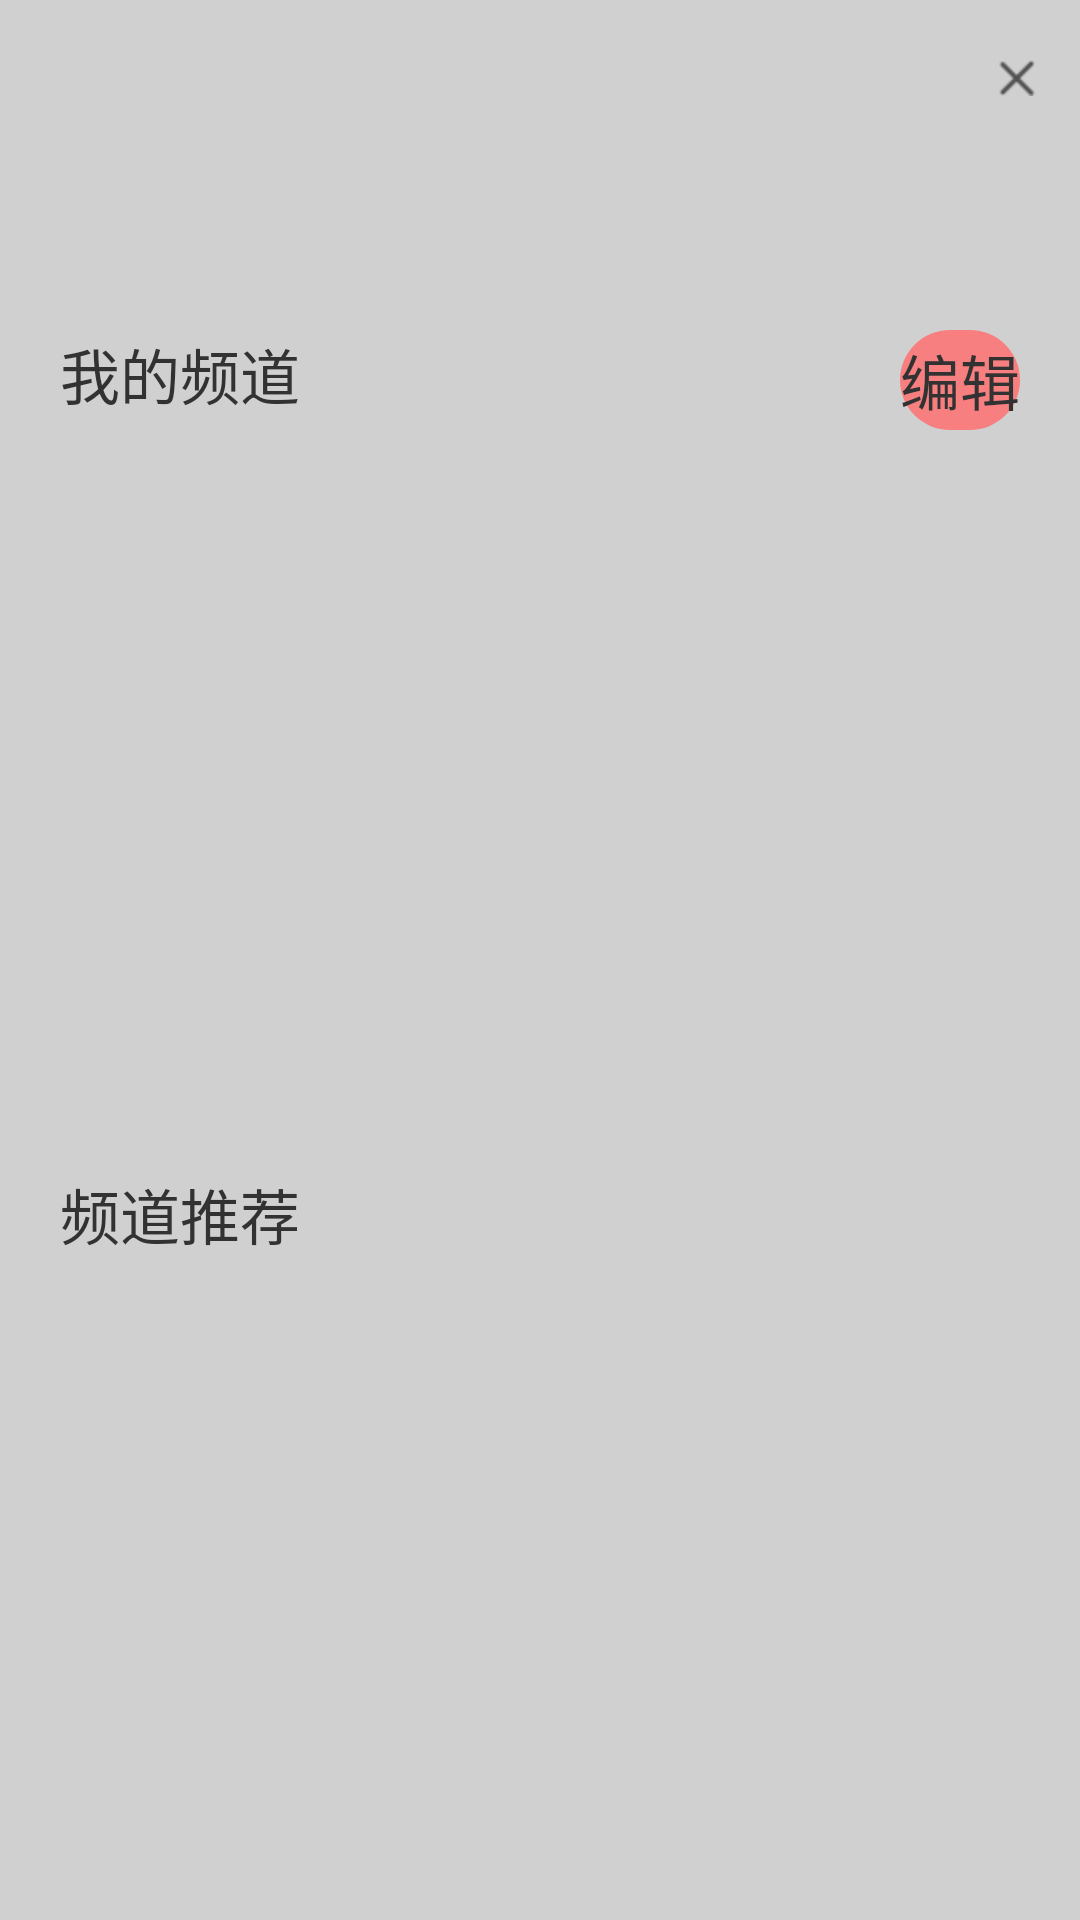

Layout XML and referenced resources for this Android screen:
<!-- AndroidManifest.xml: application theme AppTheme.day -->
<!-- res/layout/activity_seleclttype.xml -->
<?xml version="1.0" encoding="utf-8"?>
<RelativeLayout xmlns:android="http://schemas.android.com/apk/res/android"
              android:layout_width="match_parent"
              android:layout_height="match_parent"
                android:background="@color/main_nav_text_bg_normol">

    <RelativeLayout
        android:layout_width="match_parent"
        android:layout_height="50dp">

    <ImageButton
        android:id="@+id/select_close"
        android:layout_width="wrap_content"
        android:layout_height="wrap_content"
        android:layout_alignParentRight="true"
        android:layout_marginTop="20dp"
        android:layout_marginRight="15dp"
        android:src="@mipmap/select_close_history_normal_day"
        android:background="@color/main_nav_text_bg_normol"
        />
    </RelativeLayout>

    <RelativeLayout
        android:id="@+id/select_scbg"
        android:layout_marginTop="50dp"
        android:layout_width="match_parent"
        android:layout_height="match_parent">
    <ScrollView

        android:layout_width="match_parent"
        android:layout_height="match_parent"
        >

        <RelativeLayout
            android:layout_width="match_parent"
            android:layout_height="match_parent">






<GridLayout
    android:id="@+id/se_gridmy"
    android:layout_marginTop="120dp"
    android:layout_width="match_parent"
    android:layout_height="wrap_content"
    android:rowCount="20"
    android:columnCount="4"
    android:orientation="horizontal"
    android:layout_marginLeft="20dp"
    android:layout_marginRight="20dp"

    >




</GridLayout>







    <RelativeLayout
        android:layout_width="match_parent"
        android:layout_height="50dp"
        android:layout_marginTop="60dp">
        <TextView
            android:layout_marginLeft="20dp"
            android:layout_width="wrap_content"
            android:layout_height="wrap_content"
            android:text="@string/select_my"
            android:textSize="20dp"
            />

        <TextView
            android:id="@+id/se_edit"
            android:background="@drawable/select_edit_bg"
            android:layout_width="wrap_content"
            android:layout_height="wrap_content"
            android:text="编辑"
            android:layout_alignParentRight="true"
            android:layout_marginRight="20dp"
            android:textSize="20dp"/>

    </RelativeLayout>



            <RelativeLayout
                android:layout_width="match_parent"
                android:layout_height="50dp"
                android:layout_marginTop="340dp">
                <TextView
                    android:layout_marginLeft="20dp"
                    android:layout_width="wrap_content"
                    android:layout_height="wrap_content"
                    android:text="@string/select_she"
                    android:textSize="20dp"/>



            </RelativeLayout>


    <GridLayout
        android:id="@+id/se_gridrecommed"
        android:layout_marginTop="400dp"
        android:layout_width="match_parent"
        android:layout_height="wrap_content"
        android:rowCount="20"
        android:columnCount="4"
        android:orientation="horizontal"
        android:layout_marginLeft="20dp"
        android:layout_marginRight="20dp"
        >


    </GridLayout>

        </RelativeLayout>
    </ScrollView>
    </RelativeLayout>
</RelativeLayout>
<!-- resources referenced by this layout -->
<resources>
  <color name="main_nav_text_bg_normol">#D0D0D0</color>
  <!-- drawable select_edit_bg (drawable) -->
  <?xml version="1.0" encoding="utf-8"?>
  <shape xmlns:android="http://schemas.android.com/apk/res/android"
      android:shape="rectangle">
  
      <solid android:color="@color/select_edit_line_color"></solid>
      <corners android:radius="20dp"></corners>
      <padding android:top="2dp" android:bottom="2dp"></padding>
  </shape>
  <!-- mipmap select_close_history_normal_day: png bitmap (mipmap-hdpi, 299 bytes) -->
  <string name="select_my">我的频道</string>
  <string name="select_she">频道推荐</string>
  <style name="AppTheme.day" parent="AppTheme">
  
      </style>
  <color name="select_edit_line_color">#f77f7f</color>
  <style name="AppTheme" parent="AppBaseTheme">
  
          
          <item name="android:windowNoTitle">true</item>
  
      </style>
  <style name="AppBaseTheme" parent="android:Theme.Light">
          
      </style>
</resources>
